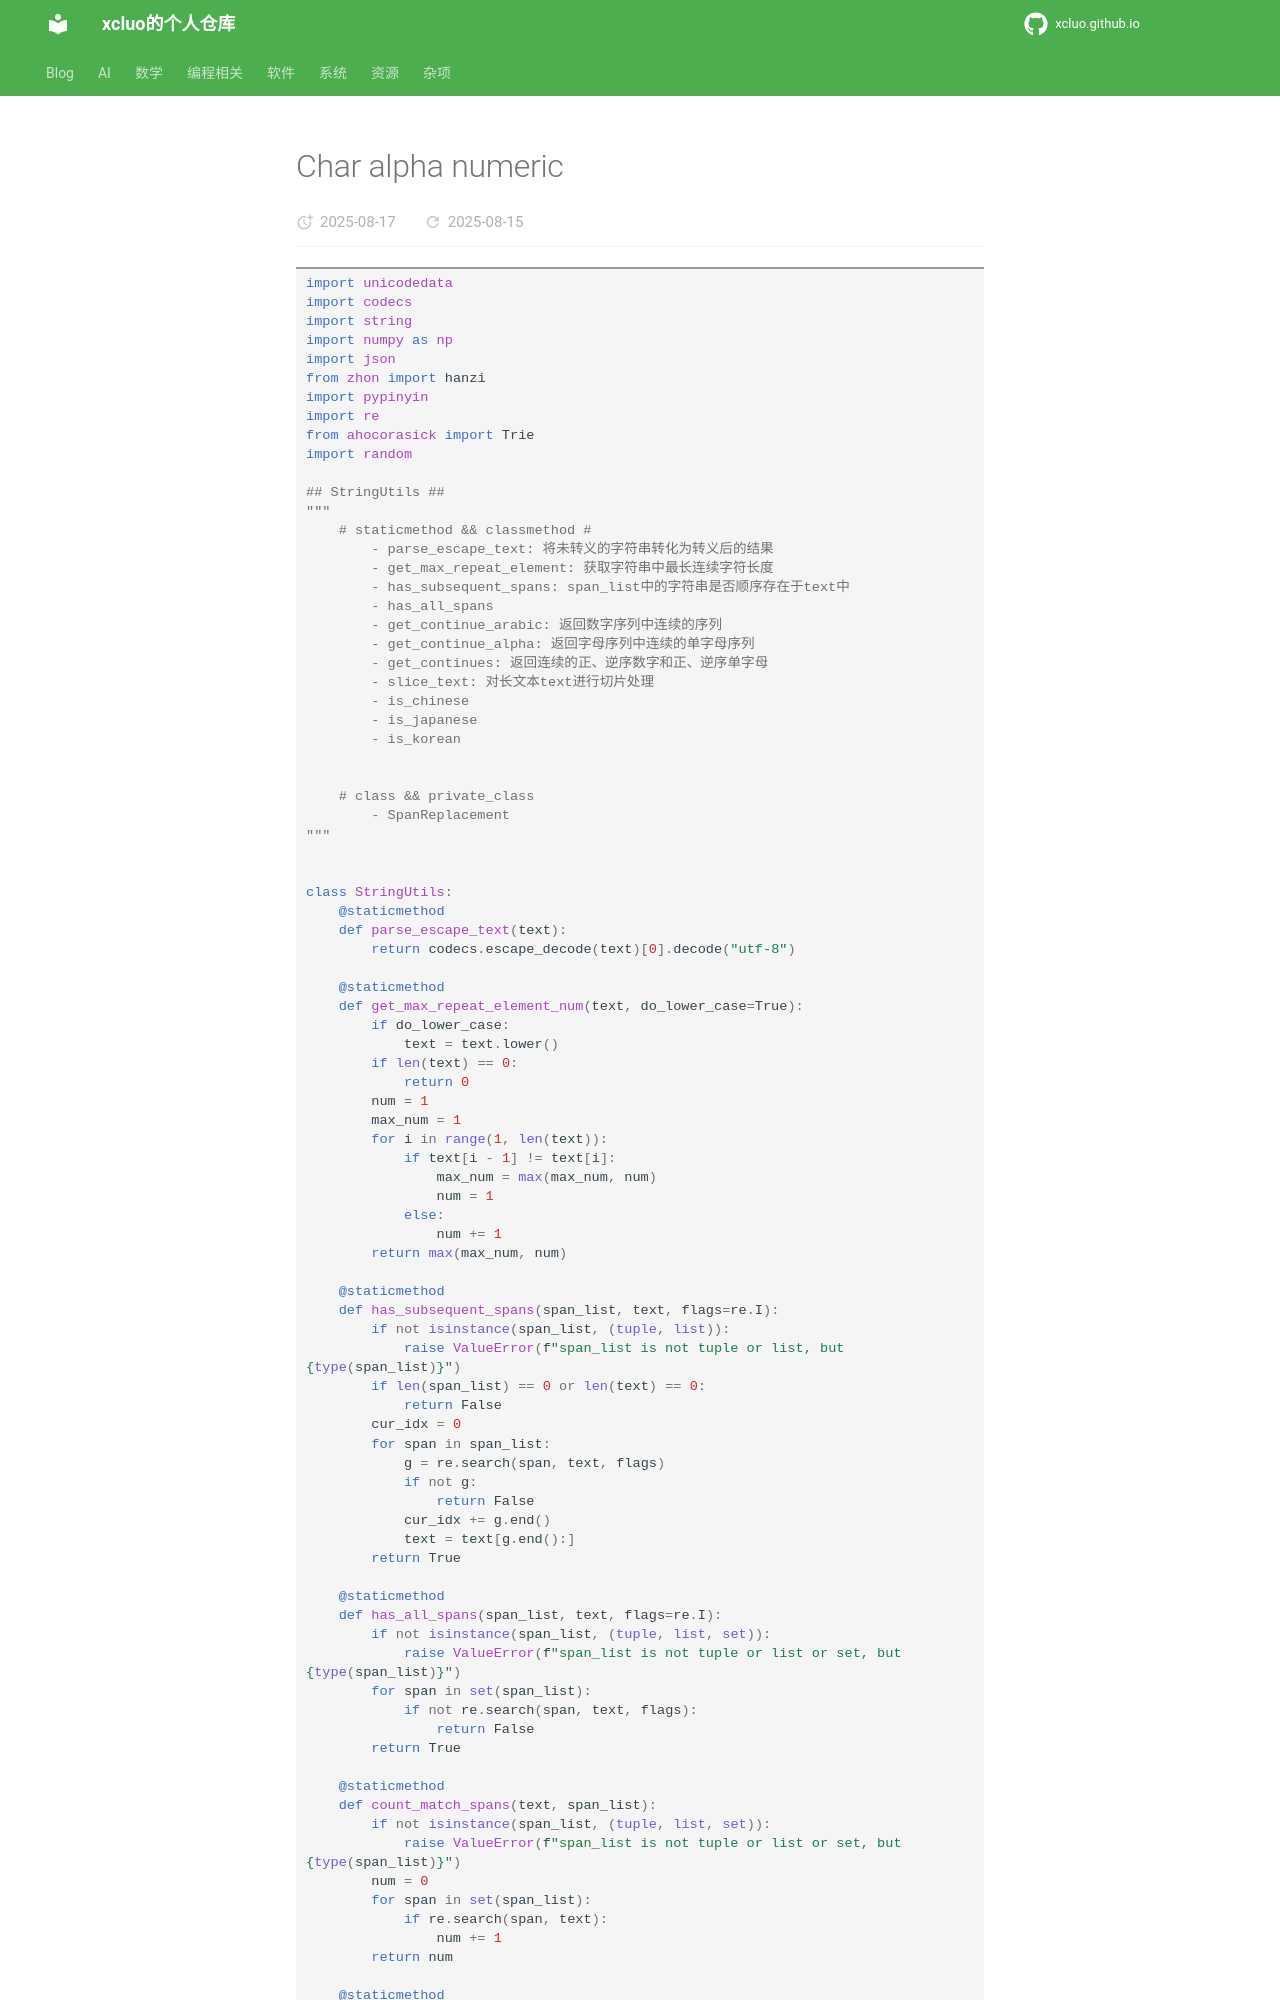

repository: xcluo/xcluo.github.io · page: Programing/Python/utils/char_alpha_numeric.html · generator: mkdocs

```python
import unicodedata
import codecs
import string
import numpy as np
import json
from zhon import hanzi
import pypinyin
import re
from ahocorasick import Trie
import random

## StringUtils ##
"""
    # staticmethod && classmethod #
        - parse_escape_text: 将未转义的字符串转化为转义后的结果
        - get_max_repeat_element: 获取字符串中最长连续字符长度
        - has_subsequent_spans: span_list中的字符串是否顺序存在于text中
        - has_all_spans
        - get_continue_arabic: 返回数字序列中连续的序列
        - get_continue_alpha: 返回字母序列中连续的单字母序列
        - get_continues: 返回连续的正、逆序数字和正、逆序单字母
        - slice_text: 对长文本text进行切片处理
        - is_chinese
        - is_japanese
        - is_korean


    # class && private_class
        - SpanReplacement
"""


class StringUtils:
    @staticmethod
    def parse_escape_text(text):
        return codecs.escape_decode(text)[0].decode("utf-8")

    @staticmethod
    def get_max_repeat_element_num(text, do_lower_case=True):
        if do_lower_case:
            text = text.lower()
        if len(text) == 0:
            return 0
        num = 1
        max_num = 1
        for i in range(1, len(text)):
            if text[i - 1] != text[i]:
                max_num = max(max_num, num)
                num = 1
            else:
                num += 1
        return max(max_num, num)

    @staticmethod
    def has_subsequent_spans(span_list, text, flags=re.I):
        if not isinstance(span_list, (tuple, list)):
            raise ValueError(f"span_list is not tuple or list, but {type(span_list)}")
        if len(span_list) == 0 or len(text) == 0:
            return False
        cur_idx = 0
        for span in span_list:
            g = re.search(span, text, flags)
            if not g:
                return False
            cur_idx += g.end()
            text = text[g.end():]
        return True

    @staticmethod
    def has_all_spans(span_list, text, flags=re.I):
        if not isinstance(span_list, (tuple, list, set)):
            raise ValueError(f"span_list is not tuple or list or set, but {type(span_list)}")
        for span in set(span_list):
            if not re.search(span, text, flags):
                return False
        return True

    @staticmethod
    def count_match_spans(text, span_list):
        if not isinstance(span_list, (tuple, list, set)):
            raise ValueError(f"span_list is not tuple or list or set, but {type(span_list)}")
        num = 0
        for span in set(span_list):
            if re.search(span, text):
                num += 1
        return num
    
    @staticmethod
    def has_continues(text, n=3, step=1):
        ret1 = StringUtils.get_continue_arabic(text, n, step)
        reverse_ret1 = StringUtils.get_continue_arabic(text[::-1], n, step)
        ret2 = StringUtils.get_continue_alpha(text, n)
        reverse_ret2 = StringUtils.get_continue_alpha(text[::-1], n)
        return ret1 + reverse_ret1 + ret2 + reverse_ret2

    @staticmethod
    def get_continue_arabic(text, n=3, step=1):
        arabic_spans = [int(v) for v in re.findall('[0-9]+', text)]
        if not arabic_spans:
            return []
